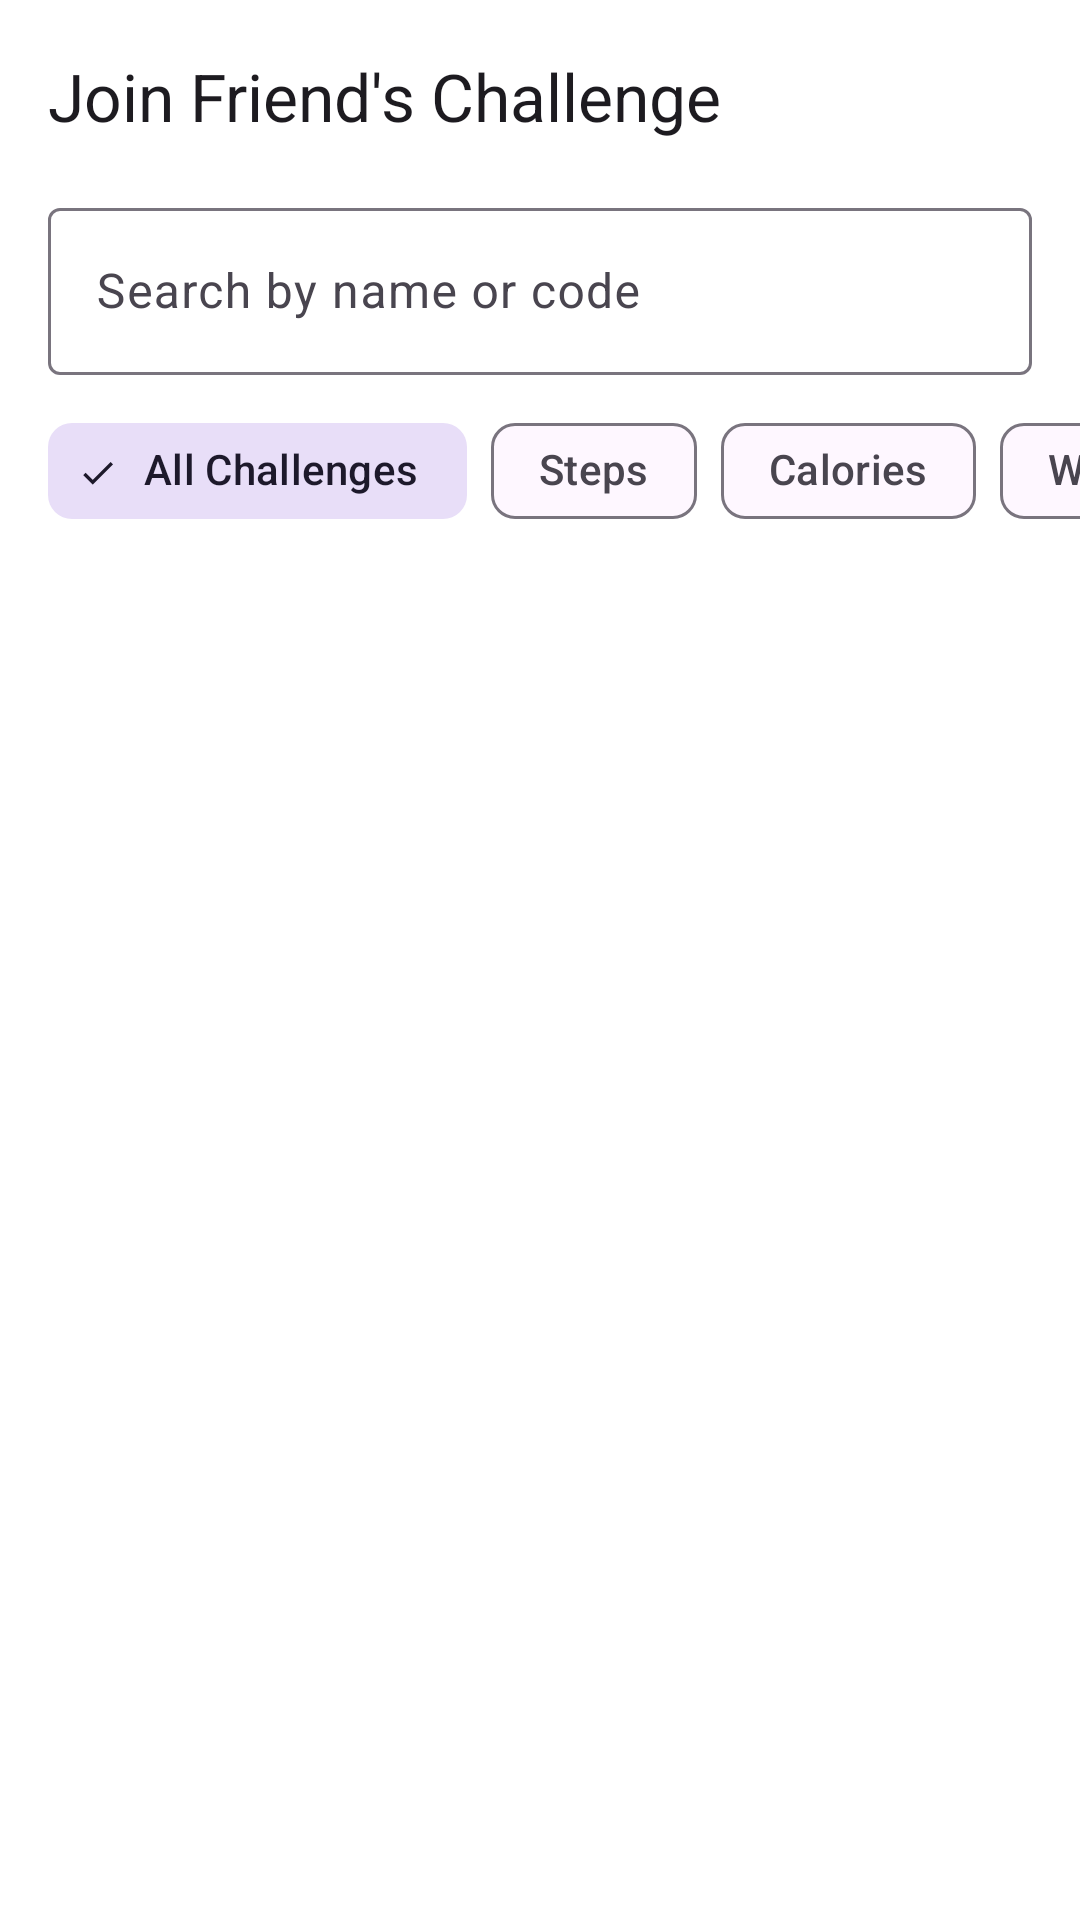

Produce the Android XML layout that renders to this screen, including the resource entries it uses.
<!-- AndroidManifest.xml: application theme Theme.Fitnesschallenge -->
<!-- res/layout/activity_join_friends_challenge.xml -->
<?xml version="1.0" encoding="utf-8"?>
<androidx.coordinatorlayout.widget.CoordinatorLayout xmlns:android="http://schemas.android.com/apk/res/android"
    xmlns:app="http://schemas.android.com/apk/res-auto"
    xmlns:tools="http://schemas.android.com/tools"
    android:id="@+id/main"
    android:layout_width="match_parent"
    android:layout_height="match_parent"
    android:background="?attr/colorSurfaceContainerLowest"
    tools:context=".Join_friends_challenge">

    <com.google.android.material.appbar.AppBarLayout
        android:id="@+id/app_bar_layout"
        android:layout_width="match_parent"
        android:layout_height="wrap_content"
        android:background="?attr/colorSurfaceContainerLowest"
        app:liftOnScroll="true">

        <com.google.android.material.appbar.MaterialToolbar
            android:id="@+id/toolbar"
            android:layout_width="match_parent"
            android:layout_height="?attr/actionBarSize"
            app:navigationIcon="@drawable/ic_back"
            app:title="Join Friend's Challenge" />

        <com.google.android.material.textfield.TextInputLayout
            android:id="@+id/search_challenge_layout"
            style="@style/Widget.Material3.TextInputLayout.OutlinedBox"
            android:layout_width="match_parent"
            android:layout_height="wrap_content"
            android:layout_marginHorizontal="16dp"
            android:layout_marginBottom="8dp"
            android:hint="Search by name or code"
            app:startIconDrawable="@drawable/ic_search">

            <com.google.android.material.textfield.TextInputEditText
                android:id="@+id/search_challenge_edittext"
                android:layout_width="match_parent"
                android:layout_height="wrap_content"
                android:inputType="text"
                android:maxLines="1" />

        </com.google.android.material.textfield.TextInputLayout>

        <HorizontalScrollView
            android:layout_width="match_parent"
            android:layout_height="wrap_content"
            android:scrollbars="none">

            <com.google.android.material.chip.ChipGroup
                android:id="@+id/chip_group_filters"
                android:layout_width="wrap_content"
                android:layout_height="wrap_content"
                android:paddingHorizontal="16dp"
                app:selectionRequired="true"
                app:singleSelection="true">

                <com.google.android.material.chip.Chip
                    android:id="@+id/chip_all"
                    style="@style/Widget.Material3.Chip.Filter"
                    android:layout_width="wrap_content"
                    android:layout_height="wrap_content"
                    android:checked="true"
                    android:text="All Challenges" />

                <com.google.android.material.chip.Chip
                    android:id="@+id/chip_steps"
                    style="@style/Widget.Material3.Chip.Filter"
                    android:layout_width="wrap_content"
                    android:layout_height="wrap_content"
                    android:text="Steps" />

                <com.google.android.material.chip.Chip
                    android:id="@+id/chip_calories"
                    style="@style/Widget.Material3.Chip.Filter"
                    android:layout_width="wrap_content"
                    android:layout_height="wrap_content"
                    android:text="Calories" />

                <com.google.android.material.chip.Chip
                    android:id="@+id/chip_workout"
                    style="@style/Widget.Material3.Chip.Filter"
                    android:layout_width="wrap_content"
                    android:layout_height="wrap_content"
                    android:text="Workout" />

            </com.google.android.material.chip.ChipGroup>
        </HorizontalScrollView>

    </com.google.android.material.appbar.AppBarLayout>

    <androidx.recyclerview.widget.RecyclerView
        android:id="@+id/recycler_view_challenges"
        android:layout_width="match_parent"
        android:layout_height="match_parent"
        android:clipToPadding="false"
        android:padding="8dp"
        app:layout_behavior="@string/appbar_scrolling_view_behavior"
        tools:itemCount="5"
        tools:listitem="@layout/list_item_challenge" />

</androidx.coordinatorlayout.widget.CoordinatorLayout>
<!-- res/layout/list_item_challenge.xml (included above) -->
<?xml version="1.0" encoding="utf-8"?>
<com.google.android.material.card.MaterialCardView xmlns:android="http://schemas.android.com/apk/res/android"
    xmlns:app="http://schemas.android.com/apk/res-auto"
    xmlns:tools="http://schemas.android.com/tools"
    android:layout_width="match_parent"
    android:layout_height="wrap_content"
    android:layout_marginHorizontal="8dp"
    android:layout_marginVertical="6dp"
    app:cardCornerRadius="12dp"
    app:cardElevation="2dp">

    <androidx.constraintlayout.widget.ConstraintLayout
        android:layout_width="match_parent"
        android:layout_height="wrap_content"
        android:padding="16dp">

        <com.google.android.material.imageview.ShapeableImageView
            android:id="@+id/image_user_avatar"
            android:layout_width="40dp"
            android:layout_height="40dp"
            android:scaleType="centerCrop"
            app:layout_constraintStart_toStartOf="parent"
            app:layout_constraintTop_toTopOf="parent"
            app:shapeAppearanceOverlay="@style/ShapeAppearance.Material3.Corner.Full"
            tools:src="@drawable/ic_profile" />

        <TextView
            android:id="@+id/text_user_name"
            android:layout_width="wrap_content"
            android:layout_height="wrap_content"
            android:layout_marginStart="12dp"
            android:textAppearance="?attr/textAppearanceTitleMedium"
            android:textStyle="bold"
            app:layout_constraintBottom_toBottomOf="@id/image_user_avatar"
            app:layout_constraintStart_toEndOf="@id/image_user_avatar"
            app:layout_constraintTop_toTopOf="@id/image_user_avatar"
            tools:text="Mike Chen" />

        <TextView
            android:id="@+id/text_challenge_title"
            android:layout_width="0dp"
            android:layout_height="wrap_content"
            android:layout_marginTop="12dp"
            android:textAppearance="?attr/textAppearanceTitleMedium"
            app:layout_constraintEnd_toEndOf="parent"
            app:layout_constraintStart_toStartOf="parent"
            app:layout_constraintTop_toBottomOf="@id/image_user_avatar"
            tools:text="May Steps Sprint" />

        <ImageView
            android:id="@+id/icon_challenge_type"
            android:layout_width="20dp"
            android:layout_height="20dp"
            android:layout_marginTop="8dp"
            app:layout_constraintStart_toStartOf="parent"
            app:layout_constraintTop_toBottomOf="@id/text_challenge_title"
            app:srcCompat="@drawable/ic_steps"
            app:tint="?attr/colorOnSurfaceVariant" />

        <TextView
            android:id="@+id/text_challenge_goal"
            android:layout_width="0dp"
            android:layout_height="wrap_content"
            android:layout_marginStart="8dp"
            android:textAppearance="?attr/textAppearanceBodyMedium"
            android:textColor="?attr/colorOnSurfaceVariant"
            app:layout_constraintBottom_toBottomOf="@id/icon_challenge_type"
            app:layout_constraintEnd_toEndOf="parent"
            app:layout_constraintStart_toEndOf="@id/icon_challenge_type"
            app:layout_constraintTop_toTopOf="@id/icon_challenge_type"
            tools:text="10,000 steps daily" />

        <ImageView
            android:id="@+id/icon_duration"
            android:layout_width="20dp"
            android:layout_height="20dp"
            android:layout_marginTop="8dp"
            app:layout_constraintStart_toStartOf="parent"
            app:layout_constraintTop_toBottomOf="@id/icon_challenge_type"
            app:srcCompat="@drawable/ic_calendar"
            app:tint="?attr/colorOnSurfaceVariant" />

        <TextView
            android:id="@+id/text_duration"
            android:layout_width="0dp"
            android:layout_height="wrap_content"
            android:layout_marginStart="8dp"
            android:textAppearance="?attr/textAppearanceBodyMedium"
            android:textColor="?attr/colorOnSurfaceVariant"
            app:layout_constraintBottom_toBottomOf="@id/icon_duration"
            app:layout_constraintEnd_toEndOf="parent"
            app:layout_constraintStart_toEndOf="@id/icon_duration"
            app:layout_constraintTop_toTopOf="@id/icon_duration"
            tools:text="12 days left" />

        <com.google.android.material.button.MaterialButton
            android:id="@+id/button_join"
            android:layout_width="0dp"
            android:layout_height="wrap_content"
            android:layout_marginTop="16dp"
            android:text="Join Challenge"
            app:layout_constraintEnd_toEndOf="parent"
            app:layout_constraintStart_toStartOf="parent"
            app:layout_constraintTop_toBottomOf="@id/icon_duration" />

    </androidx.constraintlayout.widget.ConstraintLayout>
</com.google.android.material.card.MaterialCardView>
<!-- resources referenced by this layout -->
<resources>
  <!-- drawable ic_calendar (drawable) -->
  <vector xmlns:android="http://schemas.android.com/apk/res/android"
      android:width="24dp"
      android:height="24dp"
      android:viewportWidth="24"
      android:viewportHeight="24"
      android:tint="#FFFFFF">
      <path
          android:fillColor="@android:color/white"
          android:pathData="M19,4h-1V2h-2v2H8V2H6v2H5c-1.1,0 -2,0.9 -2,2v14c0,1.1 0.9,2 2,2h14c1.1,0 2,-0.9 2,-2V6c0,-1.1 -0.9,-2 -2,-2zM19,20H5V9h14v11z"/>
  </vector>
  <style name="Theme.Fitnesschallenge" parent="Base.Theme.Fitnesschallenge" />
  <style name="Base.Theme.Fitnesschallenge" parent="Theme.Material3.DayNight.NoActionBar">
          
          
      </style>
</resources>
